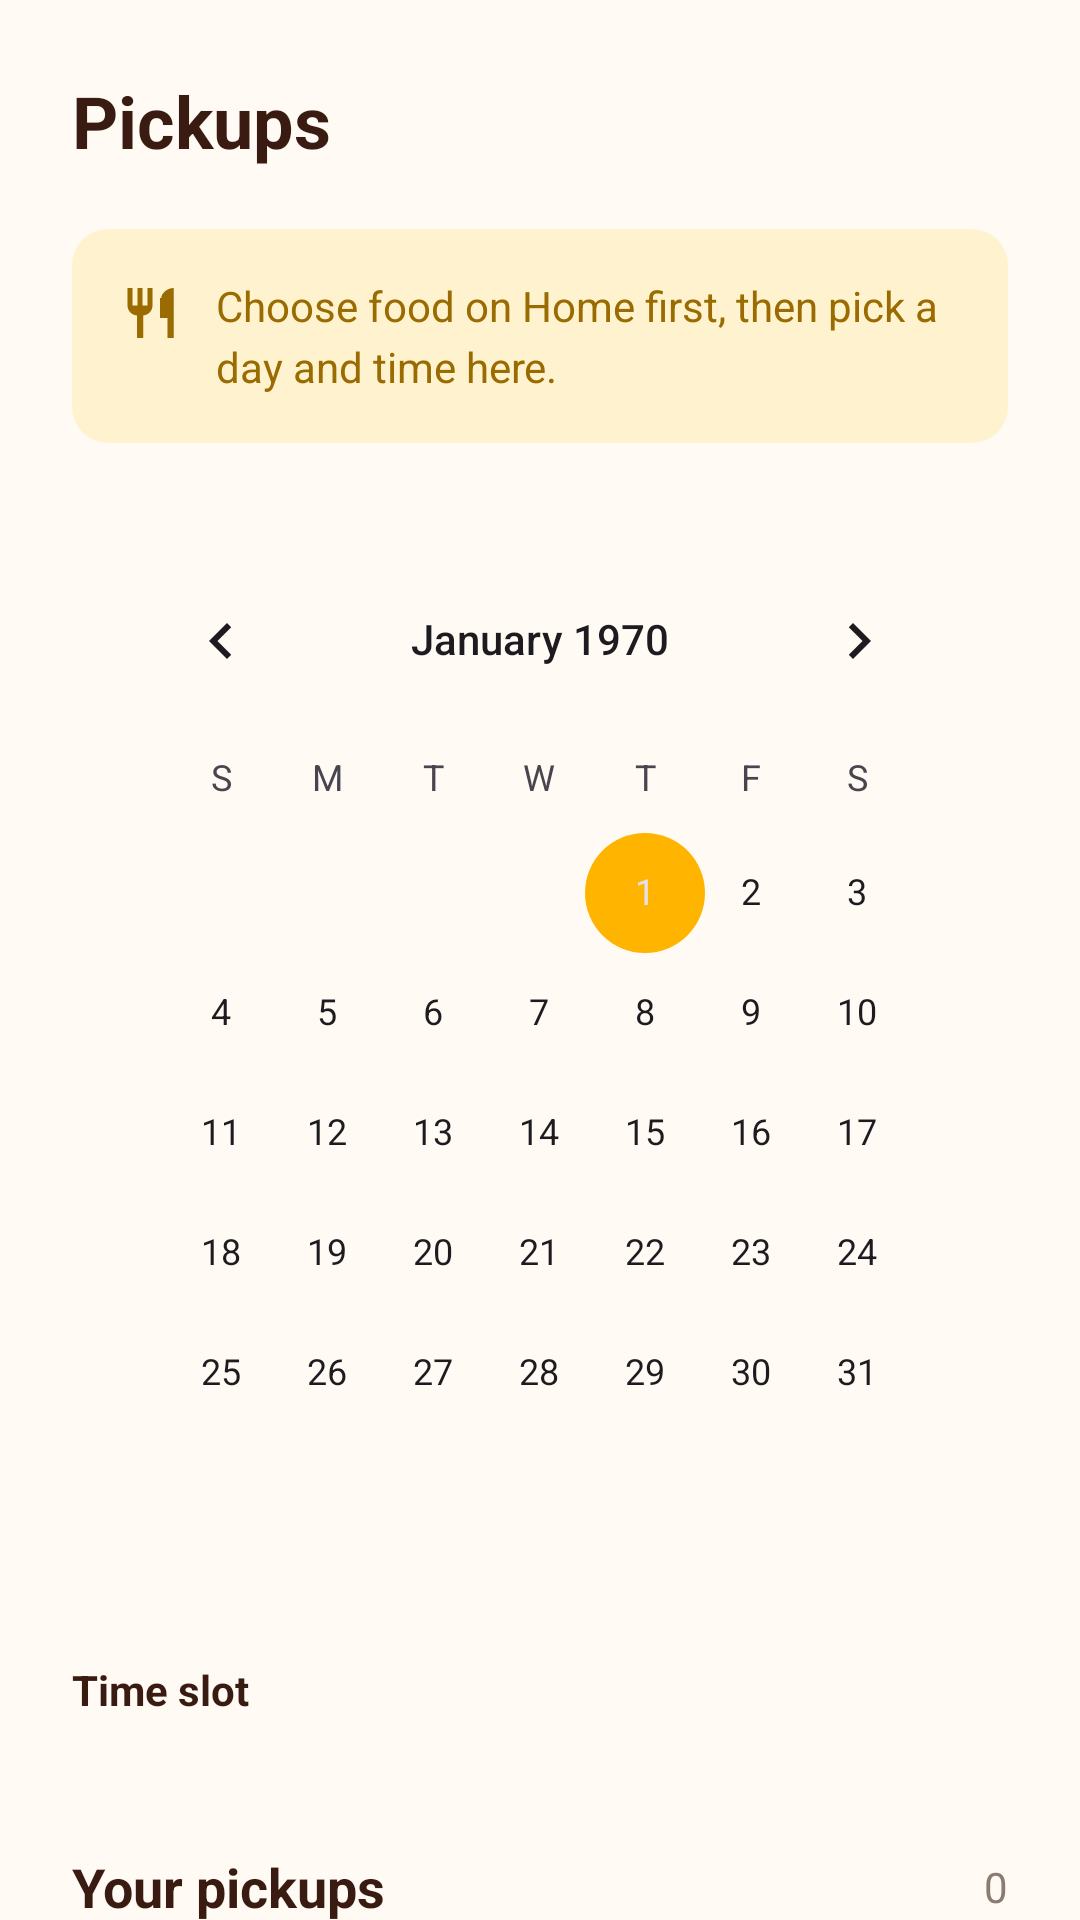

Here is an Android app screen rendered from its layout file. Give the layout XML and the strings, colors and styles it references.
<!-- AndroidManifest.xml: application theme Theme.Sagana -->
<!-- res/layout/fragment_pickups.xml -->
<?xml version="1.0" encoding="utf-8"?>
<androidx.core.widget.NestedScrollView xmlns:android="http://schemas.android.com/apk/res/android"
    xmlns:app="http://schemas.android.com/apk/res-auto"
    xmlns:tools="http://schemas.android.com/tools"
    android:layout_width="match_parent"
    android:layout_height="match_parent"
    android:background="@color/rice"
    android:fillViewport="true">

    <LinearLayout
        android:layout_width="match_parent"
        android:layout_height="wrap_content"
        android:orientation="vertical"
        android:padding="24dp">

        <TextView
            android:layout_width="wrap_content"
            android:layout_height="wrap_content"
            android:text="@string/title_pickups"
            android:textColor="@color/adobo"
            android:textSize="24sp"
            android:textStyle="bold" />

        
        <LinearLayout
            android:id="@+id/bannerChoose"
            android:layout_width="match_parent"
            android:layout_height="wrap_content"
            android:layout_marginTop="20dp"
            android:background="@drawable/bg_banner"
            android:gravity="center_vertical"
            android:orientation="horizontal"
            android:padding="16dp">

            <ImageView
                android:layout_width="20dp"
                android:layout_height="20dp"
                android:layout_gravity="top"
                android:layout_marginTop="2dp"
                android:contentDescription="@string/cd_food_icon"
                android:src="@drawable/ic_restaurant"
                app:tint="@color/placeholder_ink" />

            <TextView
                android:id="@+id/textBanner"
                android:layout_width="match_parent"
                android:layout_height="wrap_content"
                android:layout_marginStart="12dp"
                android:lineSpacingExtra="4dp"
                android:text="@string/pickup_banner_text"
                android:textColor="@color/placeholder_ink"
                android:textSize="14sp" />
        </LinearLayout>

        
        <com.google.android.material.card.MaterialCardView
            android:id="@+id/cardSelected"
            android:layout_width="match_parent"
            android:layout_height="wrap_content"
            android:layout_marginTop="20dp"
            android:visibility="gone"
            app:cardBackgroundColor="@color/white"
            app:cardCornerRadius="16dp"
            app:cardElevation="0dp"
            app:strokeColor="@color/chili"
            app:strokeWidth="1.5dp">

            <LinearLayout
                android:layout_width="match_parent"
                android:layout_height="wrap_content"
                android:gravity="center_vertical"
                android:orientation="horizontal"
                android:padding="14dp">

                <FrameLayout
                    android:layout_width="44dp"
                    android:layout_height="44dp"
                    android:background="@drawable/bg_circle_solid"
                    android:backgroundTint="@color/butter">

                    <ImageView
                        android:layout_width="22dp"
                        android:layout_height="22dp"
                        android:layout_gravity="center"
                        android:importantForAccessibility="no"
                        android:src="@drawable/ic_restaurant"
                        app:tint="@color/chili" />
                </FrameLayout>

                <LinearLayout
                    android:layout_width="0dp"
                    android:layout_height="wrap_content"
                    android:layout_marginStart="12dp"
                    android:layout_weight="1"
                    android:orientation="vertical">

                    <TextView
                        android:id="@+id/textSelectedName"
                        android:layout_width="wrap_content"
                        android:layout_height="wrap_content"
                        android:textColor="@color/adobo"
                        android:textSize="17sp"
                        android:textStyle="bold"
                        tools:text="Pancit bihon" />

                    <TextView
                        android:id="@+id/textSelectedInfo"
                        android:layout_width="wrap_content"
                        android:layout_height="wrap_content"
                        android:textColor="@color/text_secondary"
                        android:textSize="12sp"
                        tools:text="8 packs · Brgy. Tangub social welfare desk" />
                </LinearLayout>

                <ImageButton
                    android:id="@+id/buttonClearSelected"
                    android:layout_width="40dp"
                    android:layout_height="40dp"
                    android:background="?attr/selectableItemBackgroundBorderless"
                    android:contentDescription="@string/cd_clear"
                    android:src="@drawable/ic_close"
                    app:tint="@color/text_secondary" />
            </LinearLayout>
        </com.google.android.material.card.MaterialCardView>

        
        <FrameLayout
            android:layout_width="match_parent"
            android:layout_height="wrap_content"
            android:layout_marginTop="20dp"
            android:background="@drawable/bg_calendar"
            android:padding="12dp">

            <CalendarView
                android:id="@+id/calendarView"
                android:layout_width="match_parent"
                android:layout_height="wrap_content"
                android:theme="@style/Theme.Sagana.Calendar" />
        </FrameLayout>

        
        <TextView
            android:layout_width="wrap_content"
            android:layout_height="wrap_content"
            android:layout_marginTop="24dp"
            android:text="@string/label_time_slot"
            android:textColor="@color/adobo"
            android:textStyle="bold" />

        <com.google.android.material.chip.ChipGroup
            android:id="@+id/chipGroupTime"
            android:layout_width="match_parent"
            android:layout_height="wrap_content"
            android:layout_marginTop="12dp"
            app:chipSpacingHorizontal="8dp"
            app:chipSpacingVertical="8dp"
            app:singleSelection="true" />

        <com.google.android.material.button.MaterialButton
            android:id="@+id/buttonConfirm"
            android:layout_width="match_parent"
            android:layout_height="56dp"
            android:layout_marginTop="20dp"
            android:backgroundTint="@color/chili"
            android:text="@string/action_confirm_pickup"
            android:textAllCaps="false"
            android:textColor="@color/white"
            android:textSize="16sp"
            android:textStyle="bold"
            android:visibility="gone"
            app:cornerRadius="14dp" />

        
        <LinearLayout
            android:layout_width="match_parent"
            android:layout_height="wrap_content"
            android:layout_marginTop="32dp"
            android:gravity="center_vertical"
            android:orientation="horizontal">

            <TextView
                android:layout_width="0dp"
                android:layout_height="wrap_content"
                android:layout_weight="1"
                android:text="@string/label_your_pickups"
                android:textColor="@color/adobo"
                android:textSize="18sp"
                android:textStyle="bold" />

            <TextView
                android:id="@+id/textPickupCount"
                android:layout_width="wrap_content"
                android:layout_height="wrap_content"
                android:text="@string/pickup_count_zero"
                android:textColor="@color/icon_muted" />
        </LinearLayout>

        <TextView
            android:id="@+id/textNoPickups"
            android:layout_width="match_parent"
            android:layout_height="wrap_content"
            android:layout_marginTop="16dp"
            android:background="@drawable/bg_input"
            android:gravity="center"
            android:padding="24dp"
            android:text="@string/no_pickups_text"
            android:textColor="@color/text_secondary"
            android:textSize="14sp" />

        <LinearLayout
            android:id="@+id/bookingContainer"
            android:layout_width="match_parent"
            android:layout_height="wrap_content"
            android:layout_marginTop="12dp"
            android:orientation="vertical" />

    </LinearLayout>
</androidx.core.widget.NestedScrollView>
<!-- resources referenced by this layout -->
<resources>
  <color name="adobo">#3A1B12</color>
  <color name="butter">#FFF3CF</color>
  <color name="chili">#C8231B</color>
  <color name="icon_muted">#8C7B72</color>
  <color name="placeholder_ink">#9A6B00</color>
  <color name="rice">#FFFBF4</color>
  <color name="text_secondary">#6B5A52</color>
  <color name="white">#FFFFFFFF</color>
  <!-- drawable bg_banner (drawable) -->
  <?xml version="1.0" encoding="utf-8"?>
  <shape xmlns:android="http://schemas.android.com/apk/res/android">
      <solid android:color="@color/butter" />
      <corners android:radius="12dp" />
  </shape>
  <!-- drawable ic_restaurant (drawable) -->
  <?xml version="1.0" encoding="utf-8"?>
  <vector xmlns:android="http://schemas.android.com/apk/res/android"
      android:width="24dp"
      android:height="24dp"
      android:viewportWidth="24"
      android:viewportHeight="24">
      <path
          android:fillColor="#000000"
          android:pathData="M11,9L9,9L9,2L7,2L7,9L5,9L5,2L3,2L3,9c0,2.12 1.66,3.84 3.75,3.97L6.75,22h2.5L9.25,12.97C11.34,12.84 13,11.12 13,9L13,2L11,2L11,9zM16,6v8h3v8h2.5L21.5,2c-2.76,0 -5,2.24 -5,4z" />
  </vector>
  <string name="action_confirm_pickup">Confirm pickup</string>
  <string name="cd_clear">Clear</string>
  <string name="cd_food_icon">Food icon</string>
  <string name="label_time_slot">Time slot</string>
  <string name="label_your_pickups">Your pickups</string>
  <string name="no_pickups_text">No pickups yet. Reserve food from Home and it shows up here with a handover code.</string>
  <string name="pickup_banner_text">Choose food on Home first, then pick a day and time here.</string>
  <string name="pickup_count_zero">0</string>
  <string name="title_pickups">Pickups</string>
  <style name="Theme.Sagana.Calendar" parent="Theme.Sagana">
          <item name="android:colorAccent">@color/chili</item>
      </style>
  <style name="Theme.Sagana" parent="Base.Theme.Sagana" />
  <style name="Base.Theme.Sagana" parent="Theme.Material3.Light.NoActionBar">
          <item name="colorPrimary">@color/chili</item>
          <item name="colorOnPrimary">@color/white</item>
          <item name="colorSecondary">@color/mango</item>
          <item name="colorOnSecondary">@color/adobo</item>
          <item name="android:colorBackground">@color/rice</item>
          <item name="colorOnBackground">@color/adobo</item>
          <item name="colorSurface">@color/rice</item>
          <item name="colorOnSurface">@color/adobo</item>
          <item name="android:windowBackground">@color/rice</item>
          <item name="android:windowLightStatusBar">true</item>
      </style>
  <color name="mango">#FFB400</color>
</resources>
